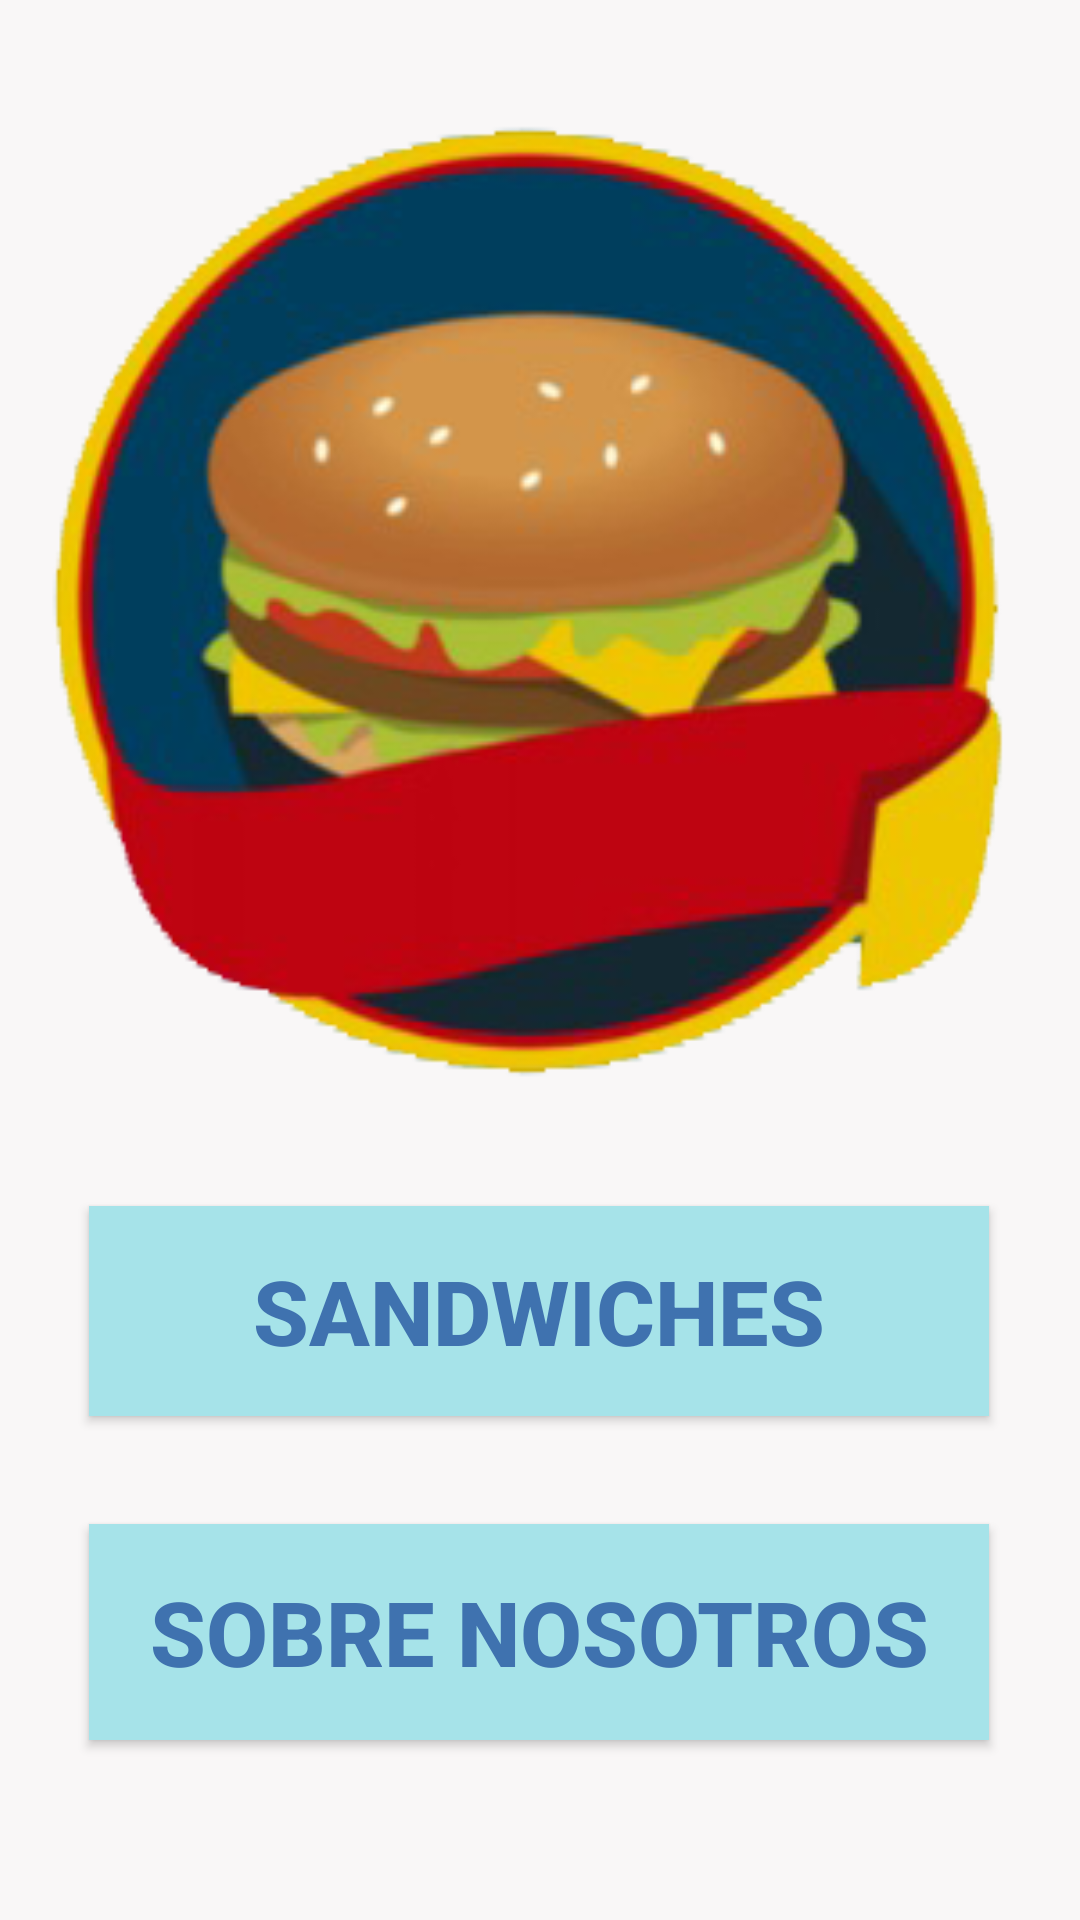

This screen was rendered from an Android layout file. Write that file and the resources it references.
<!-- AndroidManifest.xml: application theme AppTheme -->
<!-- res/layout/activity_main.xml -->
<?xml version="1.0" encoding="utf-8"?>
<androidx.constraintlayout.widget.ConstraintLayout xmlns:android="http://schemas.android.com/apk/res/android"
    xmlns:app="http://schemas.android.com/apk/res-auto"
    xmlns:tools="http://schemas.android.com/tools"
    android:layout_width="match_parent"
    android:layout_height="match_parent"
    android:background="@color/fondoPrincipal"
    tools:context=".MainActivity">

    <Button
        android:id="@+id/btnSandwiches"
        android:layout_width="300dp"
        android:layout_height="70dp"
        android:layout_marginBottom="36dp"
        android:background="@color/colorBtn"
        android:onClick="selectSandwich"
        android:text="@string/btnSandwiches"
        android:textColor="@color/colorLetras"
        android:textSize="30sp"
        android:textStyle="bold"
        app:layout_constraintBottom_toTopOf="@+id/btnAboutUs"
        app:layout_constraintEnd_toEndOf="parent"
        app:layout_constraintHorizontal_bias="0.495"
        app:layout_constraintStart_toStartOf="parent" />

    <Button
        android:id="@+id/btnAboutUs"
        android:layout_width="300dp"
        android:layout_height="72dp"
        android:layout_marginBottom="60dp"
        android:background="@color/colorBtn"
        android:onClick="aboutUs"
        android:text="@string/btnAboutUs"
        android:textColor="@color/colorLetras"
        android:textSize="30sp"
        android:textStyle="bold"
        app:layout_constraintBottom_toBottomOf="parent"
        app:layout_constraintEnd_toEndOf="parent"
        app:layout_constraintHorizontal_bias="0.495"
        app:layout_constraintStart_toStartOf="parent" />

    <ImageView
        android:id="@+id/logo"
        android:layout_width="367dp"
        android:layout_height="353dp"
        android:contentDescription="@string/logo"
        app:layout_constraintBottom_toTopOf="@+id/btnSandwiches"
        app:layout_constraintEnd_toEndOf="parent"
        app:layout_constraintStart_toStartOf="parent"
        app:layout_constraintTop_toTopOf="parent"
        app:srcCompat="@drawable/sanguchitologo" />

</androidx.constraintlayout.widget.ConstraintLayout>
<!-- resources referenced by this layout -->
<resources>
  <color name="colorBtn">#a6e3e9</color>
  <color name="colorLetras">#3f72af</color>
  <color name="fondoPrincipal">#f9f7f7</color>
  <!-- drawable sanguchitologo: png bitmap (drawable, 71457 bytes) -->
  <string name="btnAboutUs">SOBRE NOSOTROS</string>
  <string name="btnSandwiches">SANDWICHES</string>
  <string name="logo">logo</string>
  <style name="AppTheme" parent="Theme.AppCompat.Light.DarkActionBar">
          
          <item name="colorPrimary">@color/colorPrimary</item>
          <item name="colorPrimaryDark">@color/colorPrimaryDark</item>
          <item name="colorAccent">@color/colorAccent</item>
  
          <item name="android:textColor">@color/colorLetras</item>
      </style>
  <color name="colorPrimary">#a6e3e9</color>
  <color name="colorPrimaryDark">#3700B3</color>
  <color name="colorAccent">#03DAC5</color>
</resources>
